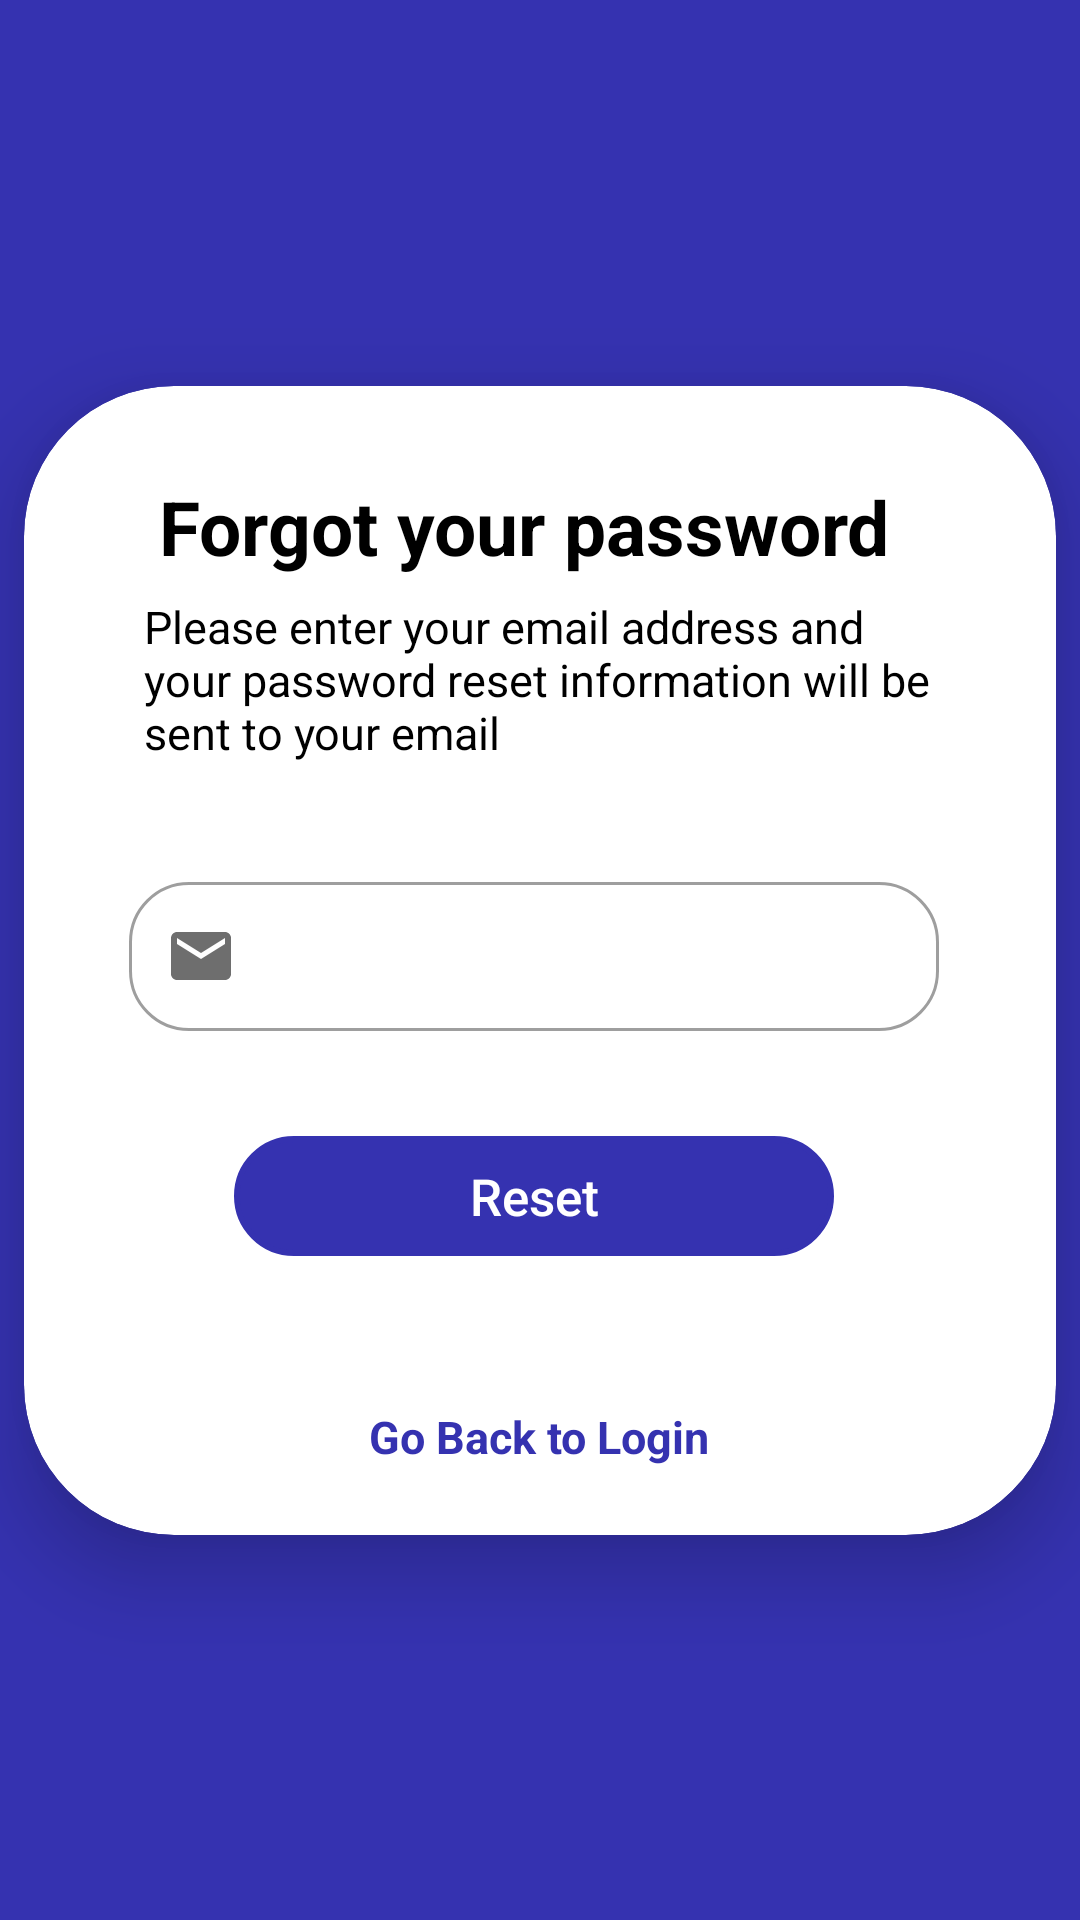

Android layout source for this screen:
<!-- AndroidManifest.xml: application theme Theme.Gadgex -->
<!-- res/layout/fragment_forgotten_password.xml -->
<?xml version="1.0" encoding="utf-8"?>
<androidx.constraintlayout.widget.ConstraintLayout
    xmlns:android="http://schemas.android.com/apk/res/android"
    xmlns:app="http://schemas.android.com/apk/res-auto"
    xmlns:tools="http://schemas.android.com/tools"
    android:layout_width="match_parent"
    android:layout_height="match_parent"
    android:background="@color/purple_700"
    tools:context=".fragments.ForgottenPasswordFragment">


    <androidx.cardview.widget.CardView
        android:layout_width="344dp"
        android:layout_height="383dp"
        android:layout_marginStart="100dp"
        android:layout_marginEnd="100dp"
        app:cardCornerRadius="50dp"
        app:cardElevation="16dp"
        app:layout_constraintBottom_toBottomOf="parent"
        app:layout_constraintEnd_toEndOf="parent"
        app:layout_constraintStart_toStartOf="parent"
        app:layout_constraintTop_toTopOf="parent">


        <TextView
            android:id="@+id/passwordTitle"
            android:layout_width="300dp"
            android:layout_height="wrap_content"
            android:layout_marginHorizontal="45dp"
            android:layout_marginTop="30dp"
            android:text="@string/forgot_your_password"
            android:textColor="@color/black"
            android:textSize="25sp"
            android:textStyle="bold"
            app:layout_constraintEnd_toEndOf="parent"
            app:layout_constraintStart_toStartOf="parent" />


        <TextView
            android:id="@+id/textView18"
            android:layout_width="wrap_content"
            android:layout_height="wrap_content"
            android:layout_marginHorizontal="40dp"
            android:layout_marginTop="70dp"
            android:text="@string/please_enter_your_email_address_and_your_password_reset_information_will_be_sent_to_your_email"
            android:textColor="@color/black"
            android:textSize="15sp"
            app:layout_constraintEnd_toEndOf="parent"
            app:layout_constraintStart_toStartOf="parent" />



        <androidx.appcompat.widget.AppCompatButton
            android:id="@+id/resetPassword"
            android:layout_width="200dp"
            android:layout_height="40dp"
            android:layout_marginHorizontal="70dp"
            android:layout_marginTop="250dp"
            android:background="@drawable/border"
            android:backgroundTint="@color/purple_700"
            android:text="@string/reset"
            android:textAllCaps="false"
            android:textColor="@color/white"
            android:textSize="17sp" />

        <com.google.android.material.textfield.TextInputLayout
            android:layout_width="270dp"
            android:layout_height="55dp"
            android:layout_marginTop="160dp"
            android:layout_marginStart="35dp"
            app:startIconDrawable="@drawable/ic_email"
            style="@style/Widget.MaterialComponents.TextInputLayout.OutlinedBox"
            app:boxCornerRadiusBottomEnd="20dp"
            app:boxCornerRadiusBottomStart="20dp"
            app:boxCornerRadiusTopEnd="20dp"
            app:boxCornerRadiusTopStart="20dp">

            <com.google.android.material.textfield.TextInputEditText
                android:id="@+id/emailForgotPassword"
                android:layout_width="match_parent"
                android:layout_height="wrap_content"
                android:textColorLink="@color/purple_700"
                android:hint="" />
        </com.google.android.material.textfield.TextInputLayout>



        <TextView
            android:id="@+id/forgotPasswordLogin"
            android:layout_width="120dp"
            android:layout_height="wrap_content"
            android:text="Go Back to Login"
            android:layout_marginHorizontal="115dp"
            android:layout_marginTop="340dp"
            android:textSize="15sp"
            android:textStyle="bold"
            android:textColor="@color/purple_700"
            app:layout_constraintEnd_toEndOf="parent"
            app:layout_constraintStart_toStartOf="parent" />

    </androidx.cardview.widget.CardView>
</androidx.constraintlayout.widget.ConstraintLayout>
<!-- resources referenced by this layout -->
<resources>
  <color name="black">#FF000000</color>
  <color name="purple_700">#3532B0</color>
  <color name="white">#FFFFFFFF</color>
  <!-- drawable border (drawable) -->
  <?xml version="1.0" encoding="utf-8"?>
  <shape xmlns:android="http://schemas.android.com/apk/res/android">
       <stroke android:width="2dp"/>
       <corners android:radius="40dp"/>
       <stroke android:color="@color/purple_700"/>
  
  </shape>
  <!-- drawable ic_email (drawable) -->
  <vector android:alpha="0.95" android:height="24dp"
      android:tint="#696974" android:viewportHeight="24"
      android:viewportWidth="24" android:width="24dp" xmlns:android="http://schemas.android.com/apk/res/android">
      <path android:fillColor="@android:color/white" android:pathData="M20,4L4,4c-1.1,0 -1.99,0.9 -1.99,2L2,18c0,1.1 0.9,2 2,2h16c1.1,0 2,-0.9 2,-2L22,6c0,-1.1 -0.9,-2 -2,-2zM20,8l-8,5 -8,-5L4,6l8,5 8,-5v2z"/>
  </vector>
  <string name="forgot_your_password">Forgot your password</string>
  <string name="please_enter_your_email_address_and_your_password_reset_information_will_be_sent_to_your_email">Please enter your email address and your password reset information will be sent to your email</string>
  <string name="reset">Reset</string>
  <style name="Theme.Gadgex" parent="Theme.MaterialComponents.DayNight.NoActionBar">
          
          <item name="colorPrimary">@color/purple_700</item>
          <item name="colorPrimaryVariant">#000000</item>
          <item name="colorOnPrimary">@color/white</item>
          <item name="colorOnPrimarySurface">@color/ashBackground</item>
          
          <item name="colorSecondary">@color/teal_200</item>
          <item name="colorSecondaryVariant">@color/teal_700</item>
          <item name="colorOnSecondary">@color/black</item>
          
          <item name="android:statusBarColor" tools:targetApi="l">#000000</item>
          
  
  
      </style>
  <color name="ashBackground">#74FFFFFF</color>
  <color name="teal_200">#FF03DAC5</color>
  <color name="teal_700">#FF018786</color>
</resources>
